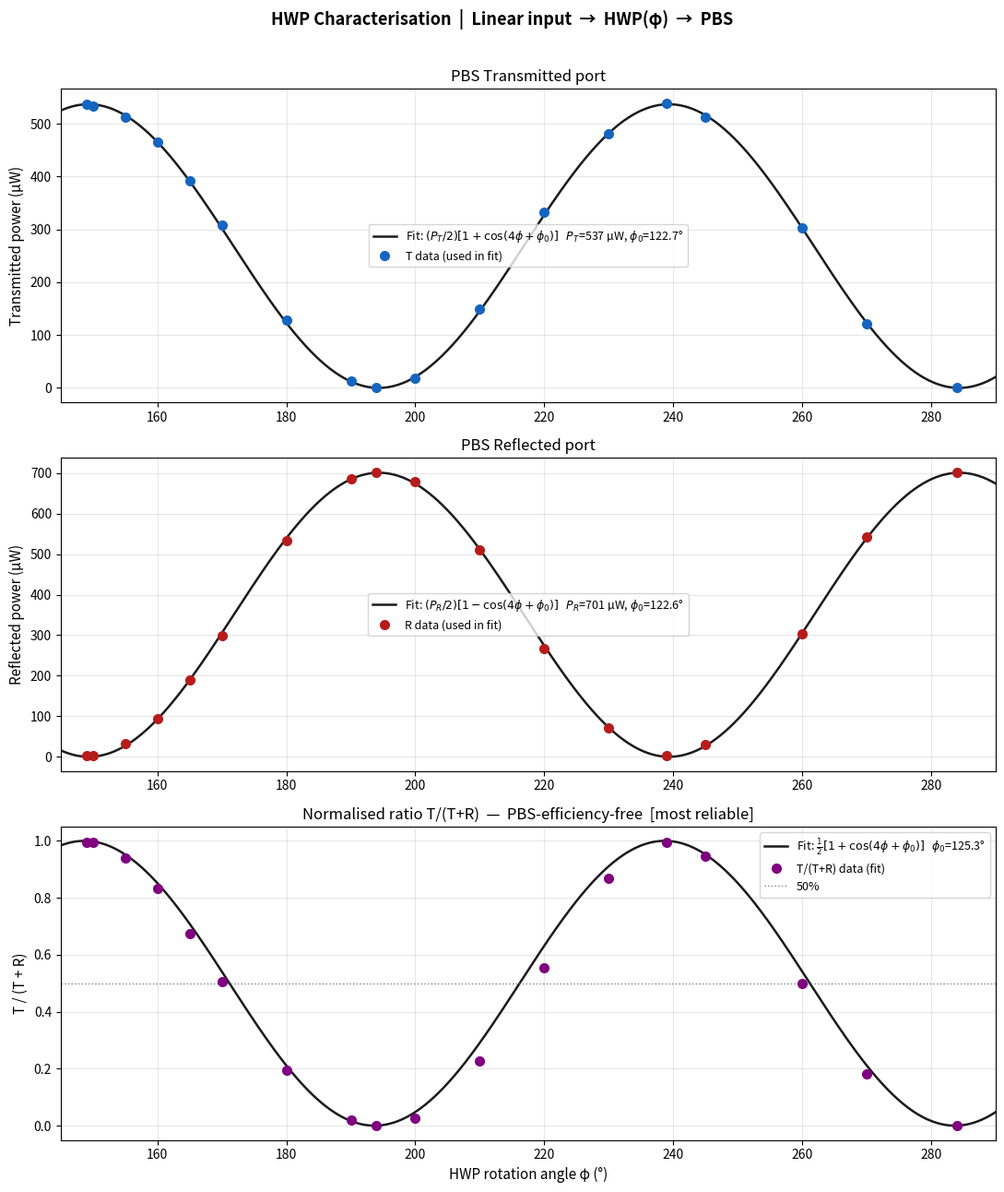

Source code (Python):
import numpy as np
import matplotlib.pyplot as plt
from scipy.optimize import curve_fit

# ── Raw data ──────────────────────────────────────────────────────────────────
deg   = np.array([149,150,155,160,165,170,180,190,194,
                   200,210,220,230,239,245,260,270,284], dtype=float)
trans = np.array([536,534,512,466,392,308,129,12.7,0.67,
                   18.15,149,333,481,539,513,302,121,0.03])
ref   = np.array([3.5,3.8,33,93.3,189,300,533,686,702,
                   679,511,267,72.5,3.85,30,304,543,703])

T = trans - 0.0
R = ref   - 0.2

# ── Physics model ─────────────────────────────────────────────────────────────
# HWP at angle phi rotates linear polarisation by 2*phi.
# After PBS:
#   T(phi) = (P_T/2)[1 + cos(4*phi + phi0)]
#   R(phi) = (P_R/2)[1 - cos(4*phi + phi0)]
# P_T != P_R because PBS has different efficiencies on each port.
# Both share the SAME phi0 — this is the key HWP test.
# Best figure of merit: T/(T+R) = 0.5*[1 + cos(4*phi + phi0)]
# which cancels PBS efficiency entirely.

def model_T(phi_deg, P_T, phi0_deg):
    return (P_T/2)*(1 + np.cos(4*np.radians(phi_deg) + np.radians(phi0_deg)))

def model_R(phi_deg, P_R, phi0_deg):
    return (P_R/2)*(1 - np.cos(4*np.radians(phi_deg) + np.radians(phi0_deg)))

def model_ratio(phi_deg, phi0_deg):
    return 0.5*(1 + np.cos(4*np.radians(phi_deg) + np.radians(phi0_deg)))

ratio = T / (T + R); ratio_f = T / (T + R)

p0 = [540, -600]
popt_T,     pcov_T     = curve_fit(model_T,     deg, T,     p0=p0,    maxfev=20000)
popt_R,     pcov_R     = curve_fit(model_R,     deg, R,     p0=p0,    maxfev=20000)
popt_ratio, pcov_ratio = curve_fit(model_ratio, deg, ratio, p0=[-600], maxfev=20000)

perr_T     = np.sqrt(np.diag(pcov_T))
perr_R     = np.sqrt(np.diag(pcov_R))
perr_ratio = np.sqrt(np.diag(pcov_ratio))

P0_T, phi0_T   = popt_T
P0_R, phi0_R   = popt_R
phi0_ratio     = popt_ratio[0]

print("="*55)
print("  HWP CHARACTERISATION RESULTS")
print("="*55)
print(f"\n  T fit:     P_T  = {P0_T:.1f} +/- {perr_T[0]:.1f} uW")
print(f"             phi0 = {phi0_T%360:.2f} +/- {perr_T[1]:.2f} deg (mod 360)")
print(f"\n  R fit:     P_R  = {P0_R:.1f} +/- {perr_R[0]:.1f} uW")
print(f"             phi0 = {phi0_R%360:.2f} +/- {perr_R[1]:.2f} deg (mod 360)")
print(f"\n  Ratio fit: phi0 = {phi0_ratio%360:.2f} +/- {perr_ratio[0]:.2f} deg (mod 360)")
print(f"\n  Phase agreement T vs R: Delta_phi0 = {abs((phi0_T-phi0_R)%360):.2f} deg")
print(f"  (Should be ~0 deg for a true HWP)")
print(f"\n  PBS efficiency ratio P_T/P_R = {P0_T/P0_R:.3f}")

T180_pred = model_T(180, *popt_T)
R180_pred = model_R(180, *popt_R)
print(f"\n  180 deg point:")
print(f"    T: measured={T[deg==180][0]:.1f}, predicted={T180_pred:.1f}, residual={T[deg==180][0]-T180_pred:.1f} uW")
print(f"    R: measured={R[deg==180][0]:.1f}, predicted={R180_pred:.1f}, residual={R[deg==180][0]-R180_pred:.1f} uW")

# ── Smooth curves ─────────────────────────────────────────────────────────────
phi_s = np.linspace(145, 290, 2000)
T_curve     = model_T(phi_s, *popt_T)
R_curve     = model_R(phi_s, *popt_R)
ratio_curve = model_ratio(phi_s, *popt_ratio)

# ── Plot ──────────────────────────────────────────────────────────────────────
fig, axes = plt.subplots(3, 1, figsize=(11, 13))
fig.suptitle("HWP Characterisation  |  Linear input  →  HWP(φ)  →  PBS",
             fontsize=13, fontweight='bold', y=0.99)

cT='#1565C0'; cR='#B71C1C'; cFit='#1B1B1B'; cOut='#E65100'

ax = axes[0]
ax.plot(phi_s, T_curve, '-', color=cFit, lw=1.8,
        label=rf'Fit: $(P_T/2)[1+\cos(4\phi+\phi_0)]$   $P_T$={P0_T:.0f} µW, $\phi_0$={phi0_T%360:.1f}°')
ax.plot(deg, T, 'o', color=cT, ms=7, zorder=4, label='T data (used in fit)')
ax.set_ylabel('Transmitted power (µW)', fontsize=11)
ax.set_title('PBS Transmitted port')
ax.legend(fontsize=9); ax.grid(True, alpha=0.3); ax.set_xlim(145, 290)

ax = axes[1]
ax.plot(phi_s, R_curve, '-', color=cFit, lw=1.8,
        label=rf'Fit: $(P_R/2)[1-\cos(4\phi+\phi_0)]$   $P_R$={P0_R:.0f} µW, $\phi_0$={phi0_R%360:.1f}°')
ax.plot(deg, R, 'o', color=cR, ms=7, zorder=4, label='R data (used in fit)')
ax.set_ylabel('Reflected power (µW)', fontsize=11)
ax.set_title('PBS Reflected port')
ax.legend(fontsize=9); ax.grid(True, alpha=0.3); ax.set_xlim(145, 290)

ax = axes[2]
ax.plot(phi_s, ratio_curve, '-', color=cFit, lw=1.8,
        label=rf'Fit: $\frac{{1}}{{2}}[1+\cos(4\phi+\phi_0)]$   $\phi_0$={phi0_ratio%360:.1f}°')
ax.plot(deg, ratio, 'o', color='purple', ms=7, zorder=4, label='T/(T+R) data (fit)')
ax.axhline(0.5, color='gray', ls=':', lw=1, label='50%')
ax.set_xlabel('HWP rotation angle φ (°)', fontsize=11)
ax.set_ylabel('T / (T + R)', fontsize=11)
ax.set_title('Normalised ratio T/(T+R)  —  PBS-efficiency-free  [most reliable]')
ax.legend(fontsize=9); ax.grid(True, alpha=0.3); ax.set_xlim(145, 290); ax.set_ylim(-0.05, 1.05)

plt.tight_layout(rect=[0,0,1,0.98])
plt.savefig('hwp_analysis.png', dpi=150, bbox_inches='tight')
plt.close()
print("\nPlot saved.")
